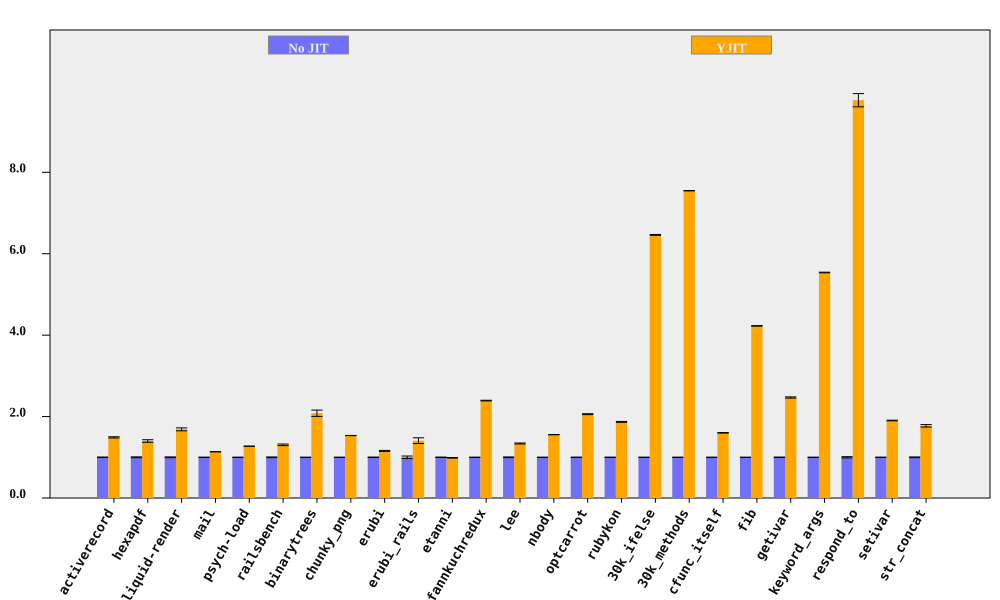

Values plotted in this chart, from the file beside it:
bench, No JIT (ms), No JIT RSD, YJIT (ms), YJIT RSD, YJIT spd, YJIT spd RSD, % in YJIT
activerecord, 151.4, 0.6637, 101.7, 0.798, 1.489, 1.038, 86.78
hexapdf, 3262, 1.069, 2330, 1.949, 1.4, 2.223, 86.07
liquid-render, 191.2, 0.954, 113.4, 1.882, 1.686, 2.11, 86.27
mail, 178.3, 0.1254, 156.9, 0.1276, 1.136, 0.1789, 98.34
psych-load, 2507, 0.04428, 1971, 0.01519, 1.272, 0.04681, 91.55
railsbench, 2762, 0.8632, 2113, 1.172, 1.307, 1.456, 85.29
binarytrees, 479.8, 0.03791, 230.5, 3.717, 2.082, 3.717, 100
chunky_png, 961.5, 0.03561, 626.6, 0.1365, 1.534, 0.1411, 99.99
erubi, 342.3, 0.5986, 295.9, 0.9, 1.157, 1.081, 100
erubi_rails, 26.45, 3.098, 18.78, 3.904, 1.408, 4.984, 84.78
etanni, 470.4, 0.5936, 476.5, 0.491, 0.9873, 0.7703, 7.026
fannkuchredux, 5490, 0.08773, 2294, 0.3226, 2.393, 0.3343, 100
lee, 1276, 0.8835, 952.4, 0.07112, 1.339, 0.8864, 99.97
nbody, 128.2, 0.1502, 82.39, 0.1356, 1.556, 0.2023, 100
optcarrot, 6334, 0.419, 3076, 0.3813, 2.059, 0.5665, 96.7
rubykon, 12769, 0.4763, 6829, 0.3442, 1.87, 0.5876, 99.89
30k_ifelse, 2262, 0.01394, 350, 0.1659, 6.462, 0.1665, 100
30k_methods, 6180, 0.01989, 818.8, 0.04016, 7.548, 0.04481, 100
cfunc_itself, 102.5, 0.09951, 64, 0.4332, 1.601, 0.4445, 100
fib, 258.4, 0.13, 61.12, 0.04924, 4.227, 0.1391, 100
getivar, 115.6, 0.6032, 46.84, 0.04996, 2.469, 0.6052, 100
keyword_args, 288.3, 0.09938, 52.05, 0.1048, 5.539, 0.1445, 100
respond_to, 278.6, 1.564, 28.51, 0.5535, 9.771, 1.659, 100
setivar, 89.46, 0.3927, 47, 0.1129, 1.904, 0.4086, 100
str_concat, 85.38, 0.8827, 48.14, 1.419, 1.773, 1.671, 99.92
